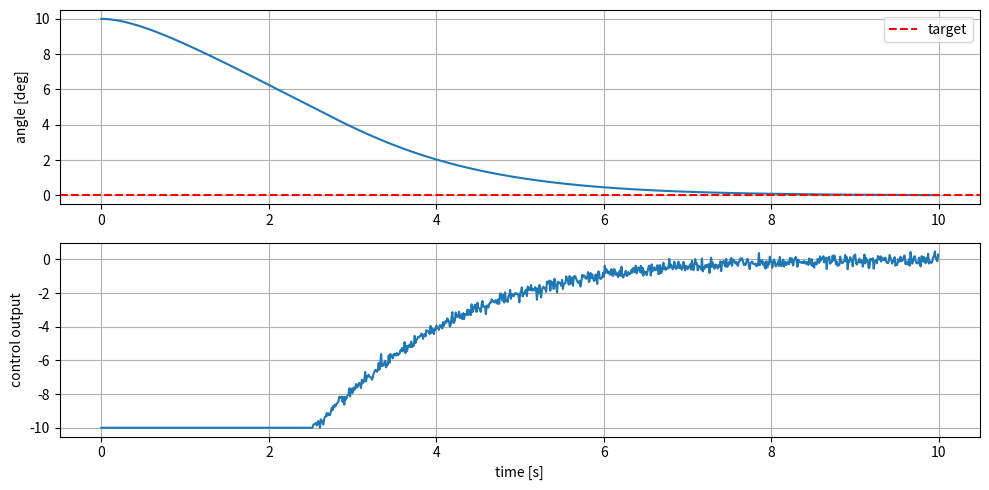

Here is the Python script that generated this plot:
import numpy as np
import matplotlib.pyplot as plt

dt = 0.01
t_max = 10.0

Kp, Ki, Kd = 2.0, 0.0, 0.0

target_angle = 0.0
angle = 10.0        # 初期傾き（外乱想定）
angle_rate = 0.0
integral = 0.0
prev_error = 0.0
angles, outputs = [], []

for t in np.arange(0, t_max, dt):
    noise = np.random.normal(0, 0.1)   # センサーノイズの模擬
    measured = angle + noise

    error = target_angle - measured
    integral += error * dt
    derivative = (error - prev_error) / dt

    output = Kp * error + Ki * integral + Kd * derivative
    output = np.clip(output, -10, 10)  # アクチュエータ限界

    angle_rate += output * dt * 0.5
    angle_rate *= 0.98
    angle += angle_rate * dt
    prev_error = error

    angles.append(angle)
    outputs.append(output)

plt.figure(figsize=(10, 5))
plt.subplot(2,1,1)
plt.plot(np.arange(0,t_max,dt), angles)
plt.axhline(target_angle, color='r', linestyle='--', label='target')
plt.ylabel("angle [deg]"); plt.legend(); plt.grid()
plt.subplot(2,1,2)
plt.plot(np.arange(0,t_max,dt), outputs)
plt.ylabel("control output"); plt.xlabel("time [s]"); plt.grid()
plt.tight_layout(); plt.savefig("pid_response.png"); plt.show()
